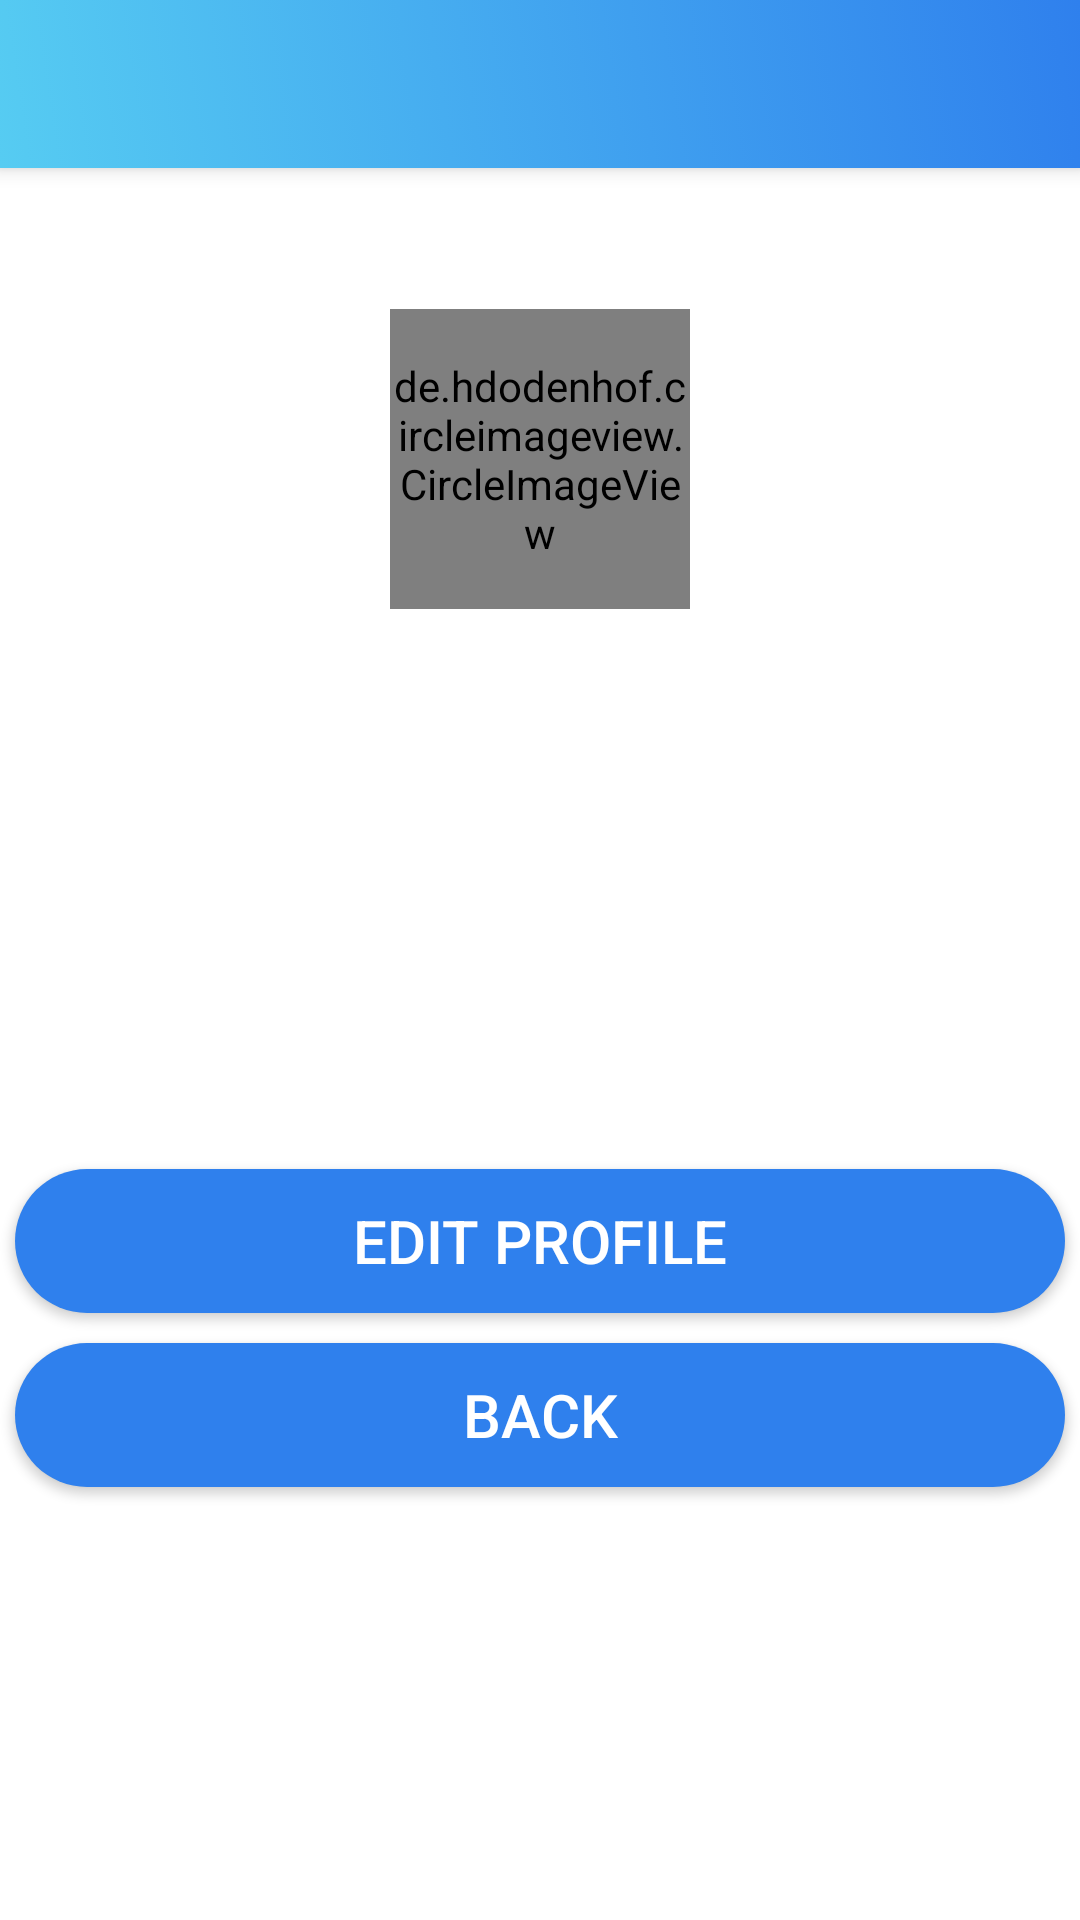

Produce the Android XML layout that renders to this screen, including the resource entries it uses.
<!-- AndroidManifest.xml: application theme Theme.DamuSasa -->
<!-- res/layout/activity_profile.xml -->
<?xml version="1.0" encoding="utf-8"?>
<LinearLayout
    xmlns:android="http://schemas.android.com/apk/res/android"
    xmlns:app="http://schemas.android.com/apk/res-auto"
    xmlns:tools="http://schemas.android.com/tools"
    android:layout_width="match_parent"
    android:orientation="vertical"
    android:layout_height="match_parent"
    tools:context=".ProfileActivity">

    <androidx.appcompat.widget.Toolbar
        android:id="@+id/toolbar"
        android:elevation="4dp"
        android:theme="@style/Theme.AppCompat.DayNight.DarkActionBar"
        app:popupTheme="@style/ThemeOverlay.AppCompat.Dark"
        android:layout_width="match_parent"
        android:layout_height="wrap_content"
        android:background="@drawable/gradient_bg"/>

    <TextView
        android:id="@+id/type"
        android:layout_margin="5dp"
        android:textSize="20sp"
        android:textStyle="bold"
        android:textColor="#000"
        android:gravity="center"
        android:textAllCaps="true"
        android:layout_width="match_parent"
        android:layout_height="wrap_content"/>

    <de.hdodenhof.circleimageview.CircleImageView
        android:id="@+id/profile_image"
        android:src="@drawable/profile_image"
        android:layout_gravity="center"
        android:layout_margin="10dp"
        android:layout_width="100dp"
        android:layout_height="100dp"/>

    <TextView
        android:id="@+id/name"
        android:layout_margin="5dp"
        android:textSize="18sp"
        android:textStyle="bold"
        android:gravity="center"
        android:textColor="#000"
        android:textAllCaps="true"
        android:layout_width="match_parent"
        android:layout_height="wrap_content"/>

    <TextView
        android:id="@+id/email"
        android:layout_margin="5dp"
        android:textSize="18sp"
        android:gravity="center"
        android:textColor="#000"
        android:layout_width="match_parent"
        android:layout_height="wrap_content"/>

    <TextView
        android:id="@+id/idNumber"
        android:layout_margin="5dp"
        android:textSize="18sp"
        android:gravity="center"
        android:textColor="#000"
        android:layout_width="match_parent"
        android:layout_height="wrap_content"/>

    <TextView
        android:id="@+id/phoneNumber"
        android:layout_margin="5dp"
        android:textSize="18sp"
        android:gravity="center"
        android:textColor="#000"
        android:layout_width="match_parent"
        android:layout_height="wrap_content"/>

    <TextView
        android:id="@+id/bloodGroup"
        android:layout_margin="5dp"
        android:textSize="18sp"
        android:gravity="center"
        android:textColor="#000"
        android:layout_width="match_parent"
        android:layout_height="wrap_content"/>

    <androidx.appcompat.widget.AppCompatButton
        android:id="@+id/editBtn"
        android:layout_margin="5dp"
        android:textSize="20sp"
        android:layout_marginStart="20dp"
        android:layout_marginEnd="20dp"
        android:layout_marginTop="10dp"
        android:gravity="center"
        android:textColor="#FFF"
        android:background="@drawable/buttons_background"
        android:text="Edit profile"
        android:layout_width="match_parent"
        android:layout_height="wrap_content"/>

    <androidx.appcompat.widget.AppCompatButton
        android:id="@+id/backButton"
        android:layout_margin="5dp"
        android:textSize="20sp"
        android:layout_marginStart="20dp"
        android:layout_marginEnd="20dp"
        android:layout_marginTop="10dp"
        android:gravity="center"
        android:textColor="#FFF"
        android:background="@drawable/buttons_background"
        android:text="Back"
        android:layout_width="match_parent"
        android:layout_height="wrap_content"/>

</LinearLayout>
<!-- resources referenced by this layout -->
<resources>
  <!-- drawable buttons_background (drawable) -->
  <?xml version="1.0" encoding="utf-8"?>
  <shape xmlns:android="http://schemas.android.com/apk/res/android">
      <solid
          android:color="#2F80ED"/>
      <corners
          android:radius="30dp"/>
  
  </shape>
  <!-- drawable gradient_bg (drawable) -->
  <?xml version="1.0" encoding="utf-8"?>
  <selector xmlns:android="http://schemas.android.com/apk/res/android">
      <item>
          <shape>
              <gradient
                  android:startColor="#56CCF2"
                  android:endColor="#2F80ED"
                  android:angle="45"/>
          </shape>
      </item>
  
  </selector>
  <style name="Theme.DamuSasa" parent="Theme.MaterialComponents.DayNight.NoActionBar">
          
          <item name="colorPrimary">@color/purple_500</item>
          <item name="colorPrimaryVariant">@color/purple_700</item>
          <item name="colorOnPrimary">@color/white</item>
          
          <item name="colorSecondary">@color/teal_200</item>
          <item name="colorSecondaryVariant">@color/teal_700</item>
          <item name="colorOnSecondary">@color/black</item>
          
          <item name="android:statusBarColor" tools:targetApi="l">?attr/colorPrimaryVariant</item>
          
      </style>
  <color name="purple_500">#FF6200EE</color>
  <color name="purple_700">#FF3700B3</color>
  <color name="white">#FFFFFFFF</color>
  <color name="teal_200">#FF03DAC5</color>
  <color name="teal_700">#FF018786</color>
  <color name="black">#FF000000</color>
</resources>
